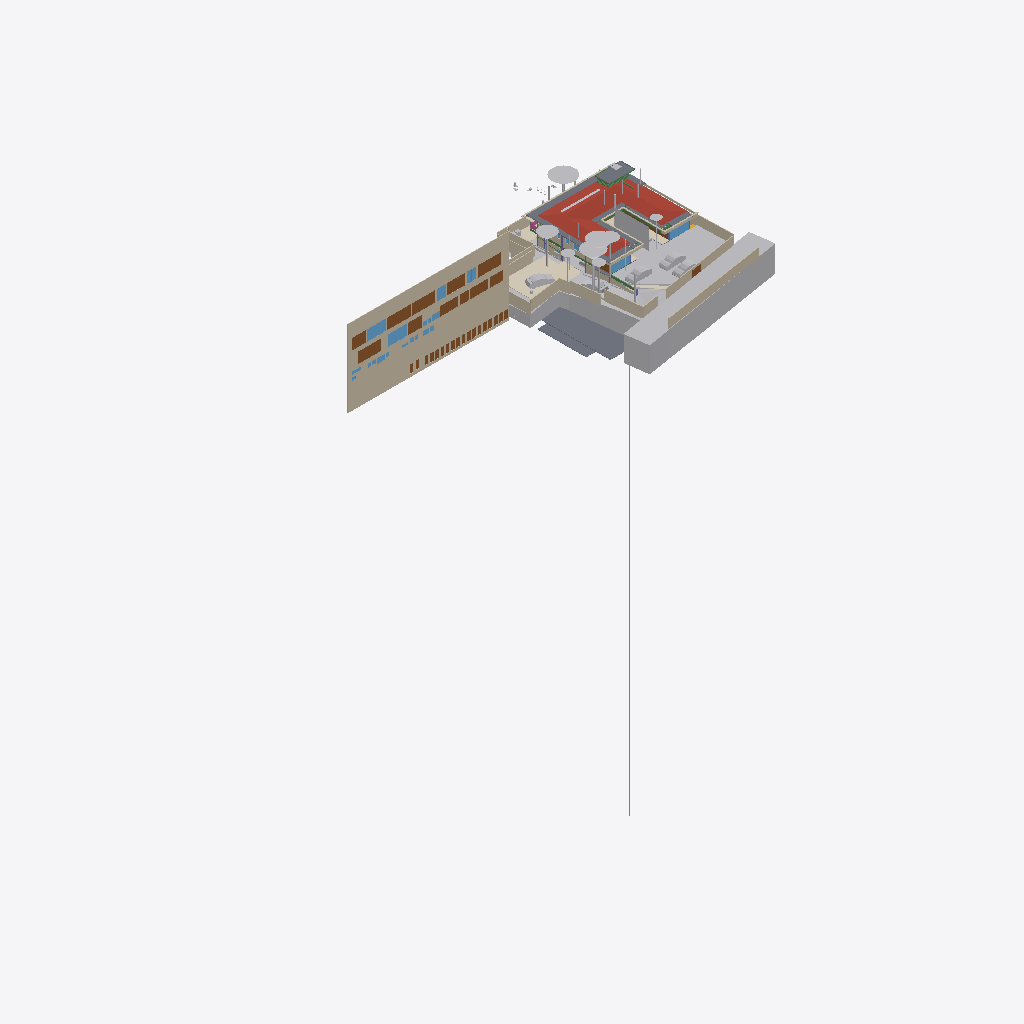
Isometric view of an IFC building model (IFC-SPF (STEP), schema IFC4X3, length unit metre), seen from the south-west, elements coloured by IFC class (only those large enough to see are counted): 37 walls (beige), 30 other elements (light grey), 25 doors (brown), 15 slabs (grey), 9 windows (light blue), 5 beams (green), 4 coverings (cream), 1 roof (red-brown), 1 railing (pink).
Extent 96.7 m × 52.8 m × 138.5 m (x, y, z). Storeys (13): FF at 0.00 m; GF Finished Floor Level at 0.00 m; SF at 0.00 m; FFLintel at 0.00 m; Ground Level at 0.00 m; Electrical at 0.00 m; Plumbing at 0.00 m; GF Floor Level at 0.00 m; schedule at 0.00 m; Road Level at 0.00 m; Terrace at 0.00 m; Areacalc at 0.00 m; GFLintel at 0.00 m. Elements (1365): 251 IfcBeam, 172 IfcWall, 106 IfcSlab, 89 IfcCovering, 85 IfcSwitchingDevice, 64 IfcPipeSegment, 61 IfcDoor, 57 IfcColumn, 51 IfcEarthworksCut, 47 IfcLightFixture, 40 IfcFurniture, 36 IfcWindow.

HEADER;
FILE_DESCRIPTION(('ViewDefinition [CoordinationView]'),'2;1');
FILE_NAME('Manilal.ifc','2026-06-19T19:09:26+05:30',(''),(''),'IfcOpenShell 0.8.5','Bonsai 0.8.5','');
FILE_SCHEMA(('IFC4X3'));
ENDSEC;
DATA;
#24581=IFCPROJECT('2TuuvCHJz54PsFPcraEbH$',$,'My Project',$,$,$,$,(#53,#354),#24580);
#35019=IFCSITE('0lpfVeOW52QfroqLYyHNY2',$,'My Site',$,$,#28,$,$,$,(8,51,2,500000),(76,44,20,0),$,$,$);
#35435=IFCBUILDING('0MzaWOaS178x5FMqOflU3C',$,'My Building',$,$,#33,$,$,$,$,$,$);
#30840=IFCBUILDINGSTOREY('09kFoqoxrCvB1_fcEsMZsQ',$,'FF',$,$,#157971,$,$,$,$);
#33791=IFCBUILDINGSTOREY('0zoFHJ9PnFW80M$mIVDQW3',$,'GF Finished Floor Level',$,$,#159791,$,$,$,$);
#35436=IFCBUILDINGSTOREY('0MckaoTknA3edZMUNhTyAK',$,'SF',$,$,#161321,$,$,$,$);
#35437=IFCBUILDINGSTOREY('0DtUgpQ1b6nBmkLmvc_ehu',$,'FFLintel',$,$,#159516,$,$,$,$);
#35438=IFCBUILDINGSTOREY('2nxT8wHGnDX9t8LjuK$yoz',$,'Ground Level',$,$,#160331,$,$,$,$);
#35439=IFCBUILDINGSTOREY('2JRfeNnUP7R92jcKtKmwj5',$,'Electrical',$,$,#5283,$,$,$,$);
#35440=IFCBUILDINGSTOREY('0fi$VcvNr0Zu6wnPuK6jDB',$,'Plumbing',$,$,#12883,$,$,$,$);
#35441=IFCBUILDINGSTOREY('0qJiDzySr4lhgisX7t8beM',$,'GF Floor Level',$,$,#160206,$,$,$,$);
#35442=IFCBUILDINGSTOREY('33UZQ2TSvAg8IY4x5QCp2i',$,'schedule',$,$,#161311,$,$,$,$);
#35448=IFCBUILDINGSTOREY('3LpnsPikv4mRTBpfC3WQtx',$,'Road Level',$,$,#35447,$,$,$,$);
#35454=IFCBUILDINGSTOREY('2oUibsQsXAPxeAaTU5dGGW',$,'Terrace',$,$,#161561,$,$,$,$);
#35455=IFCBUILDINGSTOREY('3JrIAq4xL0avIQ8pEnV5X6',$,'Areacalc',$,$,#28105,$,$,$,$);
#135844=IFCBUILDINGSTOREY('3zcetogIDA6wyARG1Gifp_',$,'GFLintel',$,$,#135860,$,$,$,$);
#26208=IFCWALL('39NBZ$Y4H9UeVfIVxICpeX',$,'Wall',$,$,#161316,#26207,'',$);
#29425=IFCGEOGRAPHICELEMENT('20M0x6_hv1D8u5ftoKpVy3',$,'Road',$,$,#158451,#29424,$,.TERRAIN.);
#19648=IFCROOF('188ChkeVP4PP3HZ1_FwQ2Y',$,'Roof',$,$,#190396,#19647,$,.HIP_ROOF.);
#33545=IFCGEOGRAPHICELEMENT('3hzKcHmG15MBT$Lf89GHXN',$,'PureSite',$,$,#159986,#33544,$,.TERRAIN.);
#28131=IFCSLAB('39q3J0Avn2axyYxQecralg',$,'FF',$,$,#28123,#28130,$,$);
#31043=IFCEARTHWORKSFILL('3O_GobqT1E4v3eEFWom1zq',$,'Cube',$,$,#161481,#31042,$,.SLOPEFILL.);
#13800=IFCCOVERING('03Ox3hl4j9nvRXKoGSaXGU',$,'Covering',$,$,#160301,#13799,$,$);
#68931=IFCWALL('1WNacC15X0Xf0V_b60Qnrw',$,'Wall',$,$,#68916,#68930,$,$);
#19241=IFCEARTHWORKSFILL('1Znkwxu0n0meOY5Z$J5ocC',$,'New',$,$,#161456,#19240,$,.SLOPEFILL.);
#164397=IFCSHADINGDEVICE('1wTWdX2DX7wQYZWkeDj09D',$,'Plane',$,'TREECURTAIN',#164408,#164398,$,.USERDEFINED.);
#16209=IFCSLAB('2Ni7UfUwb4of1NRt7pcP4e',$,'Slab',$,$,#192567,#16208,$,$);
#49673=IFCSLAB('07r2B4jwr7$9NI9prgbzaX',$,'GF',$,$,#49665,#49672,$,$);
#7198=IFCWALL('27WVA19Qv4efvQm6cWiqsn',$,'Wall',$,$,#160281,#7197,$,$);
#14006=IFCEARTHWORKSCUT('3NfQzW2p90kemh8IGcUxhf',$,'roader',$,$,#13849,#14005,$,.PAVEMENTMILLING.);
#52375=IFCGEOGRAPHICELEMENT('3uYxZnds99jOH$HzfZr4nt',$,'Plaav','43dia, 135c',$,#52304,#52374,$,.VEGETATION.);
#18325=IFCBOREHOLE('1fqyZKm99FCB9RePUocI_6',$,'Borehole',$,$,#18304,#18324,$);
#6852=IFCWALL('10l$0x7lzBbBMMGF1qxI0s',$,'Wall',$,$,#160221,#6851,$,$);
#6947=IFCWALL('2oOsi6buvCeB4sZT1ijFA2',$,'Wall',$,$,#160236,#6946,$,$);
#52147=IFCGEOGRAPHICELEMENT('00i077OX9F1QAiqaHlhRfb',$,'Plaav','32dia, 101c',$,#52076,#52146,$,.VEGETATION.);
#7070=IFCWALL('1HPS5ge59FQA3Ucv4$dmpm',$,'Wall',$,$,#160211,#7069,$,$);
#7055=IFCWALL('2Y2Bm57Cb8Exxz7st0aRUc',$,'Wall',$,$,#160256,#7054,$,$);
#52223=IFCGEOGRAPHICELEMENT('2hWh3TuZPCwB0qwf7zQl8W',$,'Plaav','48dia, 150c',$,#52152,#52222,$,.VEGETATION.);
#27274=IFCSLAB('3CWvIDU8b5ovMmi84oWpbg',$,'Covering.004',$,$,#159566,#27273,$,.FLOOR.);
#126725=IFCVEHICLE('2w1OP_Z7HDsQq$WqRH72Eo',$,'Vehicle',$,$,#160016,#126738,$,$);
#33349=IFCVEHICLE('2$JJjIzDr6fuhTHFNPOXyx',$,'Vehicle',$,$,#159976,#33348,$,$);
#215122=IFCWALL('2oPdZvmaL5XRUtjP_nSrGG',$,'Wall',$,$,#215160,#215142,$,$);
#45196=IFCDOOR('0Cx741JWP34B0IOSsj8AwF',$,'Door',$,$,#45173,#45195,'03',$,$,$,$,$);
#53037=IFCGEOGRAPHICELEMENT('1t8_yIv7T9Iwdci473Ya_N',$,'Plaav','100dia, 32c',$,#52934,#53036,$,.VEGETATION.);
#6967=IFCWALL('2QiW7TnGvAygi5PkoeW31n',$,'Wall',$,$,#160241,#6966,$,$);
#42843=IFCDOOR('315c6MZvz2Vu3GScXjqG9Z',$,'Door',$,$,#42820,#42842,'8_9',$,$,$,$,$);
#42909=IFCDOOR('0ZbVB8BYT7bh7R3lS5K4Y7',$,'Door',$,$,#42886,#42908,'10',$,$,$,$,$);
#45100=IFCDOOR('3tvBACzP54zAu4dBSuBlEW',$,'Door',$,$,#45077,#45099,'04',$,$,$,$,$);
#32708=IFCVEHICLE('1yICD2o296ROLrpKuhe72z',$,'Vehicle',$,$,#160001,#32707,$,$);
#7104=IFCWALL('1v3BeDslv3W8LfR3WiqTEd',$,'Wall',$,$,#160261,#7103,$,$);
#43078=IFCWINDOW('2DeDtvcD95n9obXC_GiA8e',$,'Window',$,$,#43048,#43077,'11',$,$,$,$,$);
#82845=IFCWINDOW('2gioTK5hP9oPss3G6Q03Gx',$,'Window',$,$,#82815,#82844,'02',$,$,$,$,$);
#33377=IFCVEHICLE('375bP1QIr5xwaw0xewwnFn',$,'Vehicle',$,$,#159981,#33376,$,$);
#28118=IFCSLAB('2FJ3LPJyP5i9m96Y9aA2s2',$,'Verandah',$,$,#28110,#28117,$,$);
#26087=IFCDOOR('14nYxT67979h0x8IodW7tf',$,'Door',$,$,#26064,#26086,'06',$,$,$,$,$);
#17773=IFCCOVERING('0_sfUdWJL30geCimsSdPtS',$,'Covering',$,$,#188861,#17772,$,$);
#7021=IFCWALL('3MfSYaOiTA4AjSKpPvRhyi',$,'Wall',$,$,#160251,#7020,$,$);
#31333=IFCDOOR('1SLbyPnp1A9vNmoEJ7CsnC',$,'Door',$,$,#31310,#109140,'16',$,$,$,$,$);
#31366=IFCDOOR('27z1x9RsX6LgRJPHzITZpv',$,'Door',$,$,#31343,#109185,'18',$,$,$,$,$);
#6886=IFCWALL('10RvTK_K97Xg3Zon6pJwxP',$,'Wall',$,$,#160226,#6885,$,$);
#89375=IFCDOOR('0ismyRsjL7AvOieOoKLFLm',$,'Door',$,$,#89352,#89374,'01',$,$,$,$,$);
#16196=IFCSLAB('2HYCoI0uf8CwWU71Eeg8K8',$,'Slab',$,$,#192562,#16195,$,$);
#43127=IFCDOOR('0LFTQmup1188idDF4qs$QS',$,'Door',$,$,#43104,#43126,'12',$,$,$,$,$);
#109311=IFCVEHICLE('22hYSdUYjCqevIDD6sVVH1',$,'Vehicle',$,$,#160006,#109324,$,$);
#214836=IFCWALL('04eHxr2QLAaAXNW4qnPbK6',$,'Wall',$,$,#215103,#214856,$,$);
#7178=IFCWALL('3DOK2PUDn3QwM2HLeZR6QD',$,'Wall',$,$,#160276,#7177,$,$);
#24570=IFCWINDOW('3e$JQaRRzFH9WozykfD$tZ',$,'Window',$,$,#158401,#24569,'11',$,$,$,$,$);
#13787=IFCCOVERING('07ka7WgDv0nO2Dwi6RpJJI',$,'Covering',$,$,#160296,#13786,$,$);
#20459=IFCEARTHWORKSCUT('0lv4XU7zX8PPDYPdO7aOdg',$,'Cut',$,$,#20447,#20458,$,.BASE_EXCAVATION.);
#51459=IFCGEOGRAPHICELEMENT('1u9Vu38RXEhh_UPeYqTaju',$,'Theng','22dia, 70c',$,#51388,#51458,$,.VEGETATION.);
#29351=IFCWINDOW('2LZJ1AvFfBbghYgOnSiaBb',$,'Window',$,$,#158446,#29350,'02',$,$,$,$,$);
#185558=IFCSLAB('0Ax400VCz4MP5uA9g8IQWX',$,'Slab',$,$,#192597,#185579,$,$);
#7259=IFCWALL('2qQNxnpy98iB6JMyhLi2FK',$,'Wall',$,$,#160291,#7258,$,$);
#2503=IFCDOOR('37mQgnczv1g9Ewv5DQsnil',$,'Door',$,$,#2351,#127943,'25',$,$,$,$,$);
#7158=IFCWALL('2UlyJbGOL47vem9W3W5T7b',$,'Wall',$,$,#215121,#7157,$,$);
#52585=IFCGEOGRAPHICELEMENT('0hsZNGz3r5Tu3GwqCRHqIa',$,'Theng','25dia, 80c',$,#52514,#52584,$,.VEGETATION.);
#24823=IFCWALL('1L3aCByCT2RR$DiJTF12wq',$,'Wall',$,$,#161081,#24822,$,$);
#2980=IFCWALL('2oouJeu9XF0PkUjeEvxQOm',$,'Wall',$,$,#158081,#2979,$,$);
#192668=IFCWALL('3_dRR86Hz5PO2Jzeen8HGs',$,'Wall',$,$,#213510,#192667,$,$);
#214048=IFCWALL('04ZVeXamP9OhrnvSSbXuhP',$,'Wall',$,$,#214386,#214068,$,$);
#192483=IFCSLAB('1pqx$XoYj5J85oZRk71jGC',$,'Slab',$,$,#192622,#192504,$,$);
#52795=IFCGEOGRAPHICELEMENT('2HKwYd2hP5kwYPwsxsi9gZ',$,'Theng','22dia, 70c',$,#52724,#52794,$,.VEGETATION.);
#6804=IFCCOVERING('0wVm3FyC1DcRA3R7QYk_cw',$,'Covering',$,$,#158996,#6803,$,$);
#42753=IFCWINDOW('2Oi5mWoHbF_gnh_9AC2HBl',$,'Window',$,$,#42730,#42752,'07',1.5,1.70000004768372,$,$,$);
#45148=IFCWINDOW('1dDo4P8$H5zBiQyvjwcA1W',$,'Window',$,$,#45125,#45147,'05',1.5,1.70000004768372,$,$,$);
#182426=IFCSLAB('0LwABUaIbEfhOOPqH6T6$p',$,'Slab',$,$,#192577,#182447,$,$);
#182337=IFCSLAB('0NiVUsuIv6zfRy9zmyAU7W',$,'Slab',$,$,#192572,#182358,$,$);
#52299=IFCGEOGRAPHICELEMENT('3MDxNaPHbBCuseLaSOAnvG',$,'Theng','27dia, 85c',$,#52228,#52298,$,.VEGETATION.);
#50980=IFCDOOR('2t8H1$Qmn75hjpQEbZl$51',$,'Door',$,$,#50957,#109215,'17',$,$,$,$,$);
#17638=IFCWALL('2U66_ERPrD$A$2PTOc1bPA',$,'Wall',$,$,#160046,#17637,$,$);
#17296=IFCBEAM('3ivKxKi6zF2B8hlZ3AXyV8',$,'Beam',$,$,#192557,#17295,$,$);
#213628=IFCWALL('2Q_hgvGCD6mBNcascWCZVk',$,'Wall',$,$,#214376,#213648,$,$);
#6599=IFCGEOGRAPHICELEMENT('1mqx3WFMb0_xZzgY5_pKpf',$,'Site',$,$,#6441,#6598,$,.TERRAIN.);
#19113=IFCWALL('1crKF7OzfEueqHOG3fDoho',$,'Wall',$,$,#160356,#19112,$,$);
#182468=IFCSLAB('0GXk0i1Fn2nfGWDnmSY8rC',$,'Slab',$,$,#192582,#182489,$,$);
#213271=IFCWALL('0tFHzF4Fj12esKqK6dMxEY',$,'Wall',$,$,#213333,#213291,$,$);
#213150=IFCWALL('00D1l4j8j1v80j7SIPx56M',$,'Wall',$,$,#213225,#213171,$,$);
#136862=IFCBEAM('3GbMx_RdD5iPEcxuIXRpJq',$,'Beam',$,$,#159111,#136886,$,$);
#3240=IFCWALL('2FDZc$1Z57bgSDQnhsHhc1',$,'Wall',$,$,#158146,#3239,$,$);
#6787=IFCDOOR('1uL9EDzeL19wcifriN_Oc$',$,'Door',$,$,#6764,#6786,$,1.79999995231628,3.0,$,$,$);
#213589=IFCWALL('258vWnjwD90x4GcuFdagfa',$,'Wall',$,$,#214371,#213609,$,$);
#29453=IFCDOOR('2t$p1hgeX2Y9d6XgGeH1wU',$,'Door',$,$,#158456,#29452,'10',$,$,$,$,$);
#187325=IFCSLAB('3GIL$U09LEzgBL1rebM0gV',$,'Slab',$,$,#192607,#187346,$,$);
#196254=IFCSLAB('1vuxNwFh5BXAyMEQa4yhcN',$,'Slab',$,$,#196346,#196253,$,$);
#213390=IFCWALL('1dvjqYAajBIvCqIPz0DOda',$,'Wall',$,$,#214366,#213410,$,$);
#52719=IFCGEOGRAPHICELEMENT('3XubHE4kj7PQ$DpXvJgk9n',$,'Theng','24dia, 75c',$,#52590,#52718,$,.VEGETATION.);
#187293=IFCSLAB('2pZ8NPAqX3PBF8eM5lsrXo',$,'Slab',$,$,#192602,#187314,$,$);
#55295=IFCAIRTERMINALBOX('0DCFUThjX2XQ_1bX$oFkVb',$,'AirTerminalBox',$,$,#161511,#55294,$,$);
#135928=IFCWALL('0Yri0tAGTCRulta3Oq9K2y',$,'Wall',$,$,#160166,#135949,$,$);
#214249=IFCWALL('2IyOP7VVH53Rmf6JeVikVK',$,'Wall',$,$,#214325,#214269,$,$);
#24262=IFCDOOR('1uJlX1khv2VPLMtET6vexc',$,'Door',$,$,#158396,#24261,'01',$,$,$,$,$);
#43400=IFCWINDOW('2FUxJIMIP8WeEaHO75uZ5y',$,'Window',$,$,#43363,#43399,'15',1.5,1.70000004768372,$,$,$);
#138615=IFCWALL('2AMPviJX162hTP$0b0WvRK',$,'Wall',$,$,#160051,#138635,$,$);
#5895=IFCWINDOW('39fUEjXW5ElwQPPWsWi6zd',$,'Window',$,$,#5722,#5894,'23',1.5,1.70000004768372,$,$,$);
#20534=IFCEARTHWORKSCUT('1orBtrQ6r9QBXstUuMTyak',$,'Cut',$,$,#20521,#20533,$,.BASE_EXCAVATION.);
#134931=IFCSLAB('3kleOS9XbBv8E8cAC2MUMZ',$,'Slab',$,$,#188795,#134950,$,$);
#214937=IFCWALL('2_J4_GSaX9$gQvwHxexNs1',$,'Wall',$,$,#215047,#214957,$,$);
#6825=IFCWALL('0dMaumaK11Re$pxoZyVSQ9',$,'Wall',$,$,#160216,#6824,$,$);
#20336=IFCEARTHWORKSCUT('1Tsuz9sRb3YODMAWko00m1',$,'Cut',$,$,#20323,#20335,$,.BASE_EXCAVATION.);
#52509=IFCGEOGRAPHICELEMENT('1TdNfY2DD3jxBXQWXRN6pI',$,'Plaav','35dia, 110c',$,#52380,#52508,$,.VEGETATION.);
#214154=IFCWALL('1zGNOXNsz0Jxq$TfNtLBOT',$,'Wall',$,$,#214396,#214174,$,$);
#133015=IFCDOOR('3YhZcinRf6dhWEQl9kvisK',$,'Door',$,$,#176600,#134337,'36',$,$,$,$,$);
#132986=IFCDOOR('0AE5L4Kyj8w96yjrTomn$U',$,'Door',$,$,#176635,#134397,'38',$,$,$,$,$);
#133044=IFCDOOR('3niALc6mn5N9ayPxg8ocvI',$,'Door',$,$,#176605,#134427,'39',$,$,$,$,$);
#132726=IFCDOOR('1us7rm4pb9Fu4umLO1sE0f',$,'Door',$,$,#176620,#132783,'31',$,$,$,$,$);
#133146=IFCDOOR('3NC15JHxTDQRDkskJsanWz',$,'Door',$,$,#176585,#133160,'44',$,$,$,$,$);
#133238=IFCDOOR('1R2YOTEt1ErRXQ3nHDHacO',$,'Door',$,$,#176590,#133252,'42',$,$,$,$,$);
#132826=IFCDOOR('0Pkz3uVWL9AvkF1EQ8WH0I',$,'Door',$,$,#176625,#133456,'32',$,$,$,$,$);
#132918=IFCDOOR('1LqqMA0oX29uowiXlmnO2i',$,'Door',$,$,#176595,#134307,'35',$,$,$,$,$);
#133175=IFCDOOR('3VMH9DzwT0c8bToVEg1nnX',$,'Door',$,$,#176610,#134487,'41',$,$,$,$,$);
#133209=IFCDOOR('2NW7fbBvP8hAboXKeoFrAn',$,'Door',$,$,#176615,#134525,'43',$,$,$,$,$);
#133078=IFCDOOR('2J9E6APIb0HBh$FIOM8rza',$,'Door',$,$,#176645,#134563,'45',$,$,$,$,$);
#20390=IFCEARTHWORKSCUT('1$p4eSUvT2WBuIfwXj1KUy',$,'Cut',$,$,#128168,#20389,$,.BASE_EXCAVATION.);
#213722=IFCWALL('1ZG3NIXl1BFh6JXqTrc5FP',$,'Wall',$,$,#214381,#213742,$,$);
#16579=IFCBEAM('2KiRdb_sj1xhSO7a1GJ4D5',$,'Beam',$,$,#190386,#16578,$,$);
#32680=IFCVEHICLE('09kCGSf$LDBwv0agp2PRhM',$,'Vehicle',$,$,#160196,#32679,$,$);
#14121=IFCUNITARYEQUIPMENT('1P6lCedvD5Xger8vGxUADY',$,'UnitaryEquipment',$,$,#160306,#14120,$,$);
#18687=IFCRAILING('2w0tP4HwL6TuQJ7VLixJL3',$,'Railing',$,'FRAMELESS_PANEL',#158351,#18686,$,.USERDEFINED.);
#2640=IFCWALL('1zYAwAgZ94A9q2Xf$lP7Cn',$,'Wall',$,$,#158001,#2639,$,$);
#37428=IFCWINDOW('0oGrqBU2TDcBkZ3jd4VcFG',$,'Window',$,$,#37391,#37427,'29',1.5,1.70000004768372,$,$,$);
#56244=IFCBEAM('22$tp28gPD$eEii1Cu_NBP',$,'Beam',$,$,#56218,#56243,$,$);
#19033=IFCWALL('1SwvN4fJvBKBKhVIqKXn0i',$,'Wall',$,$,#160351,#19032,$,$);
#113874=IFCBEAM('1qB98yU7z2jQBxoHfrhGHI',$,'Beam',$,$,#188810,#113894,$,$);
ENDSEC;
